8-way image classification set "car-view-cls" from GitHub (zakuangyong/yolov11-view-cls-train); label vocabulary: back, back left side 45 degrees, back right side 45 degrees, front, front left side 45 degrees, front right side 45 degrees, left side, right side.

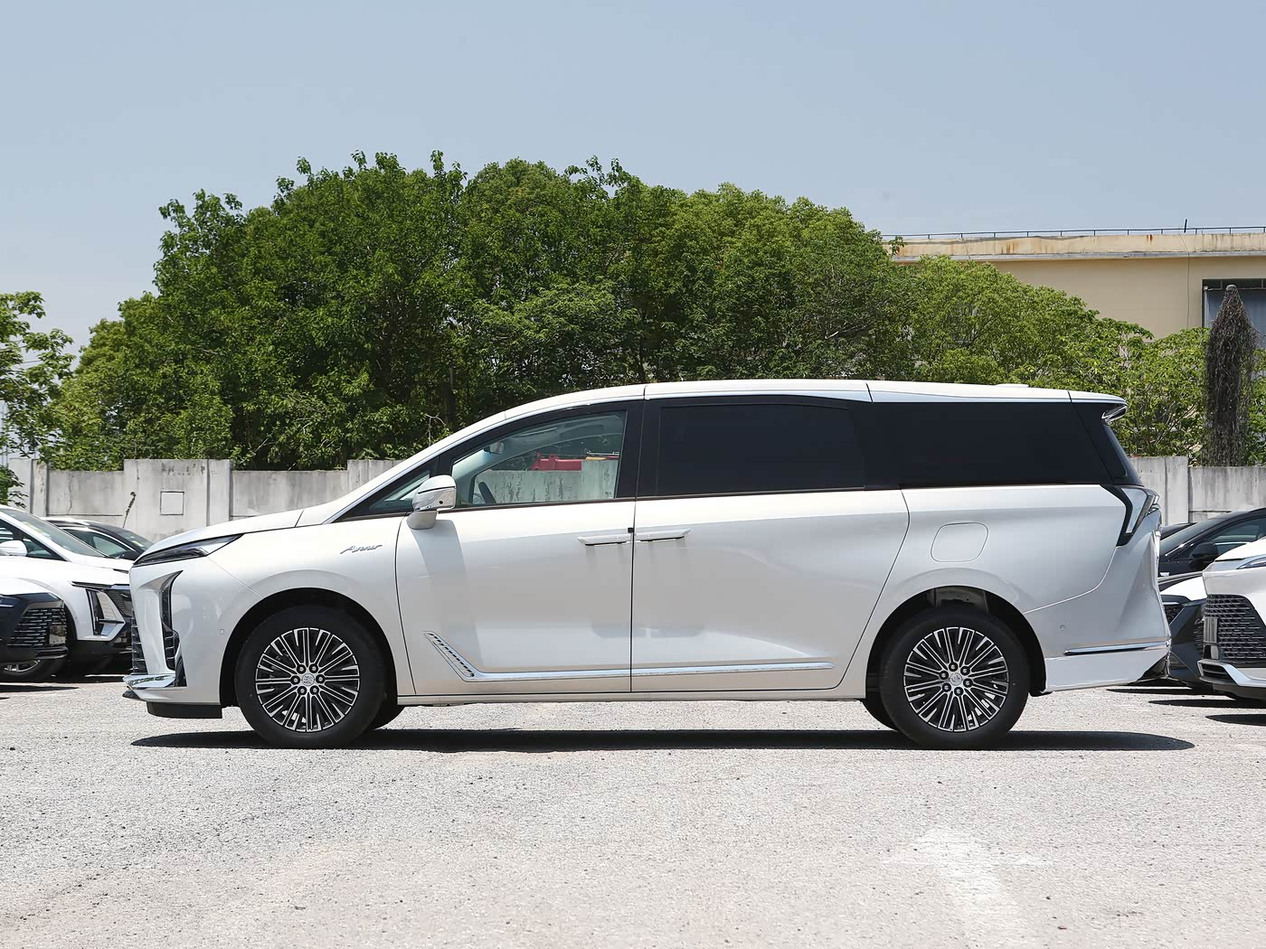
Label: left side

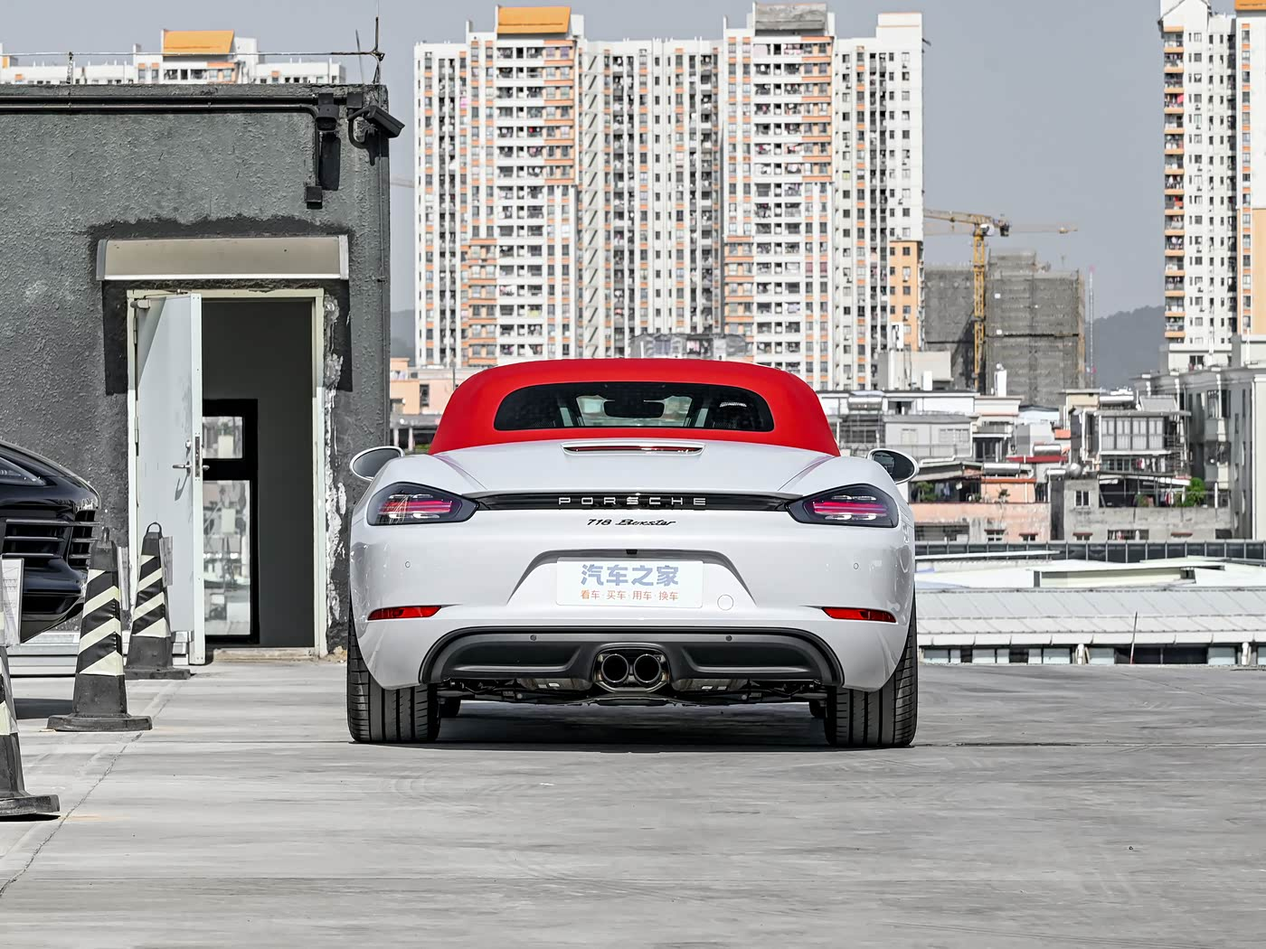
Label: back

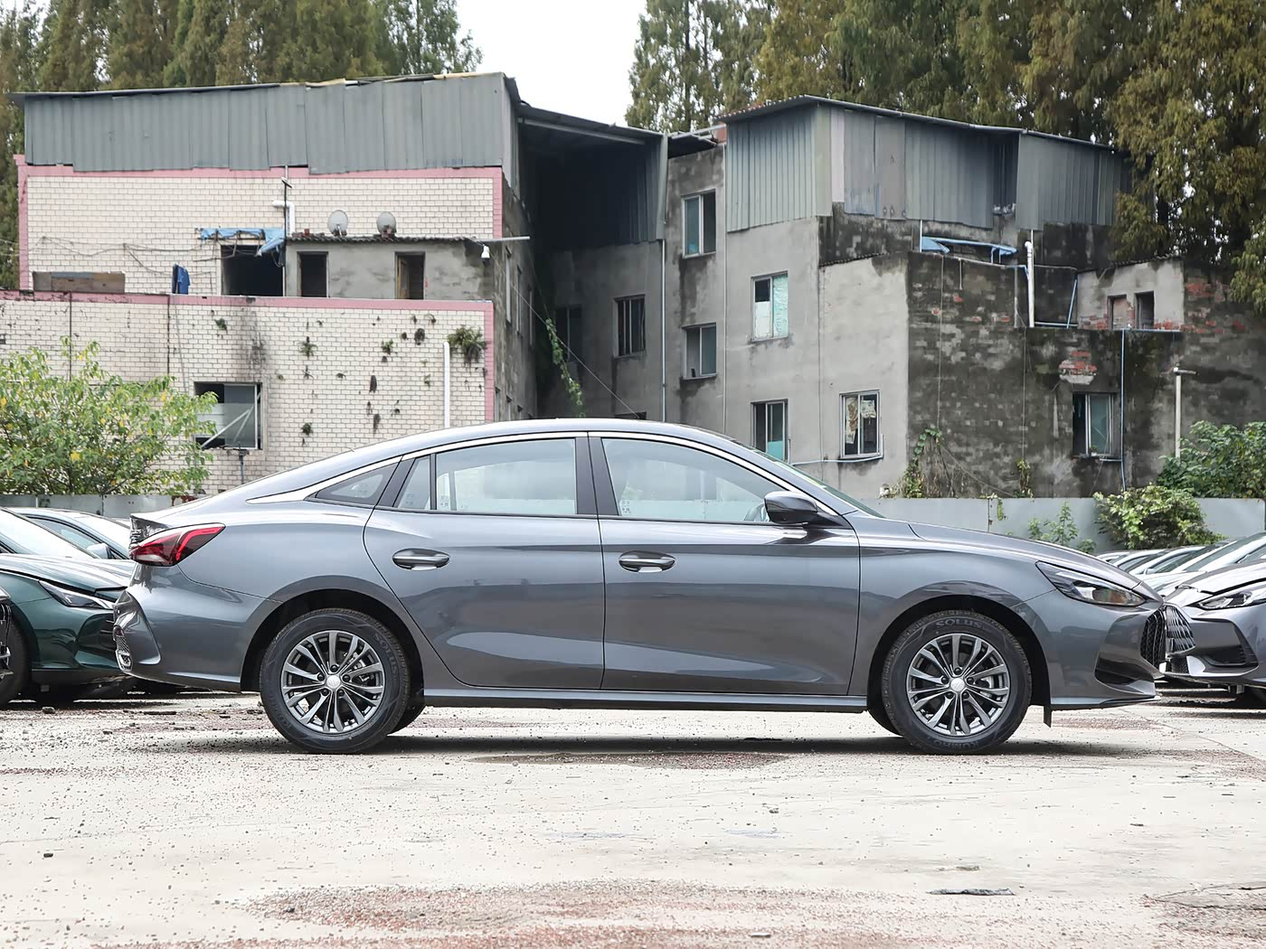
Label: right side

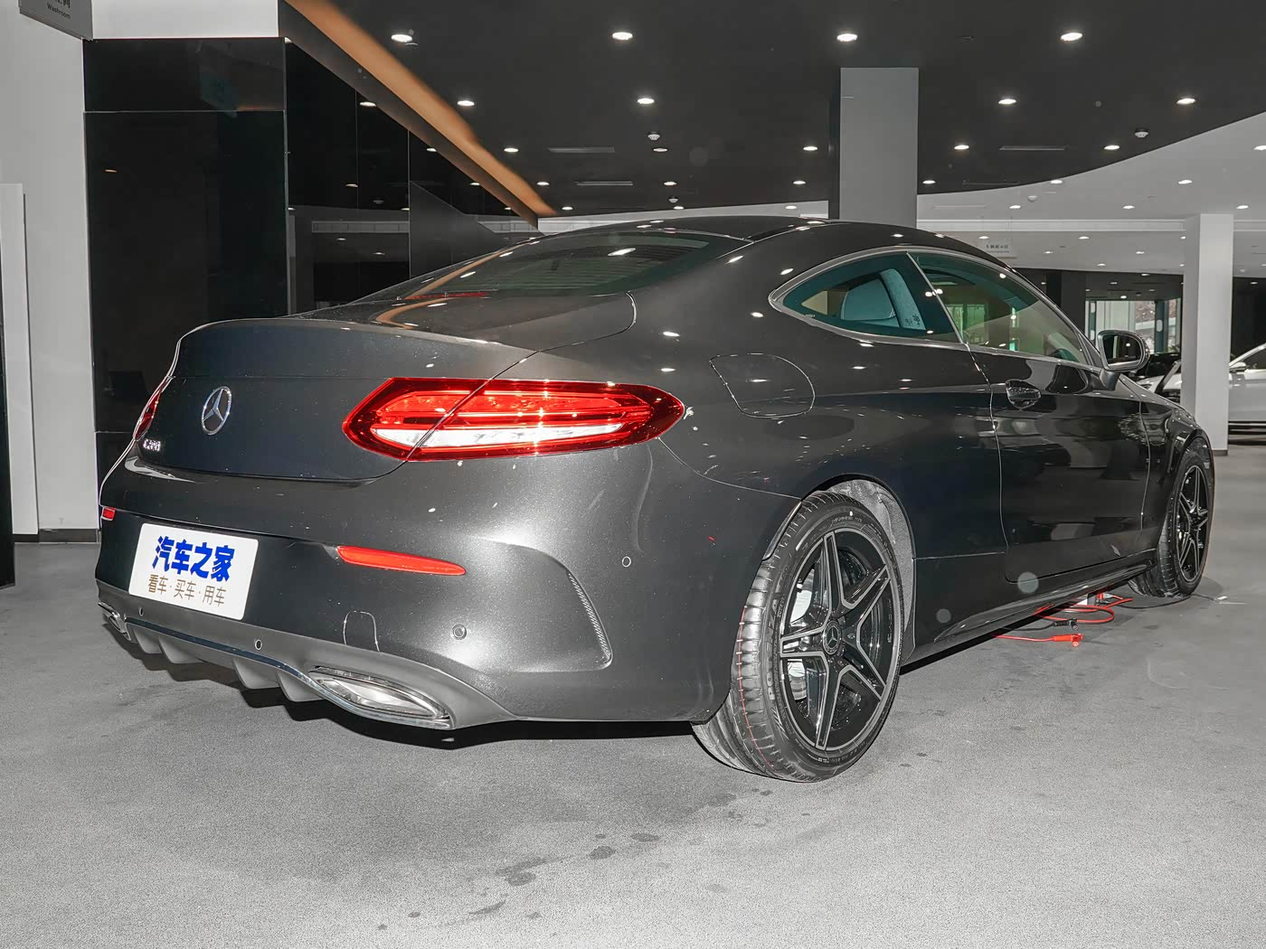
Label: back right side 45 degrees

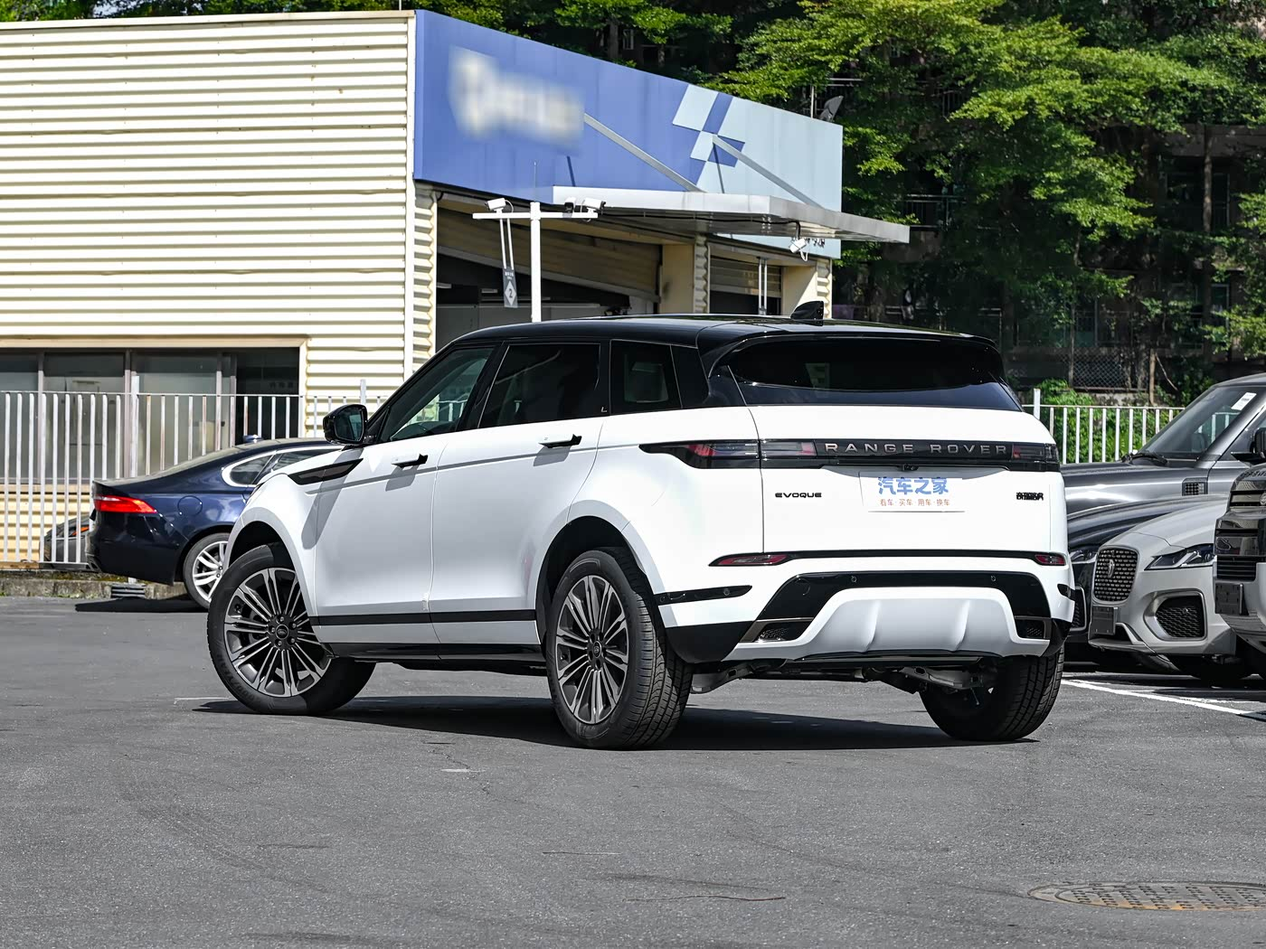
Label: back left side 45 degrees

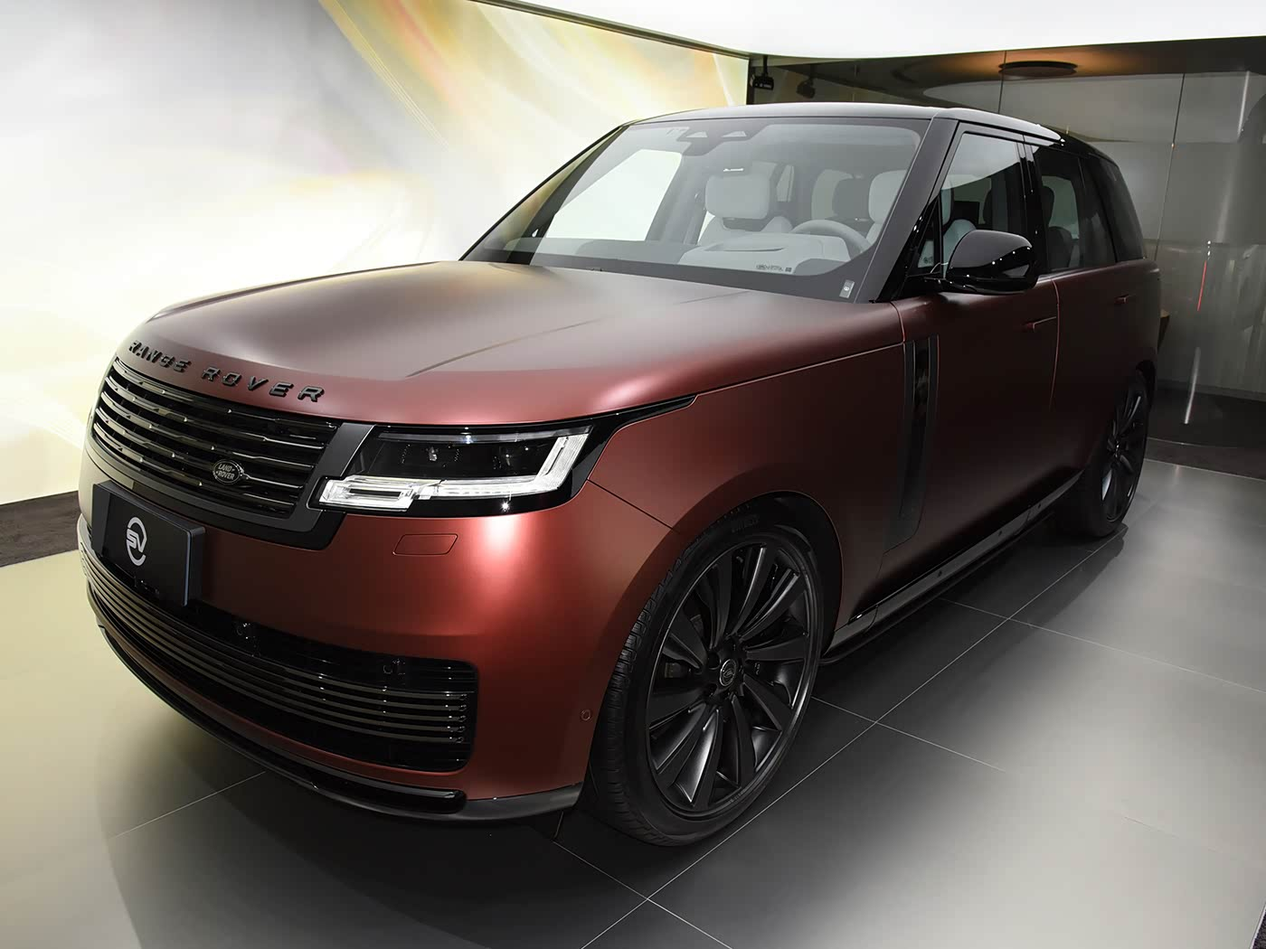
Label: front left side 45 degrees
